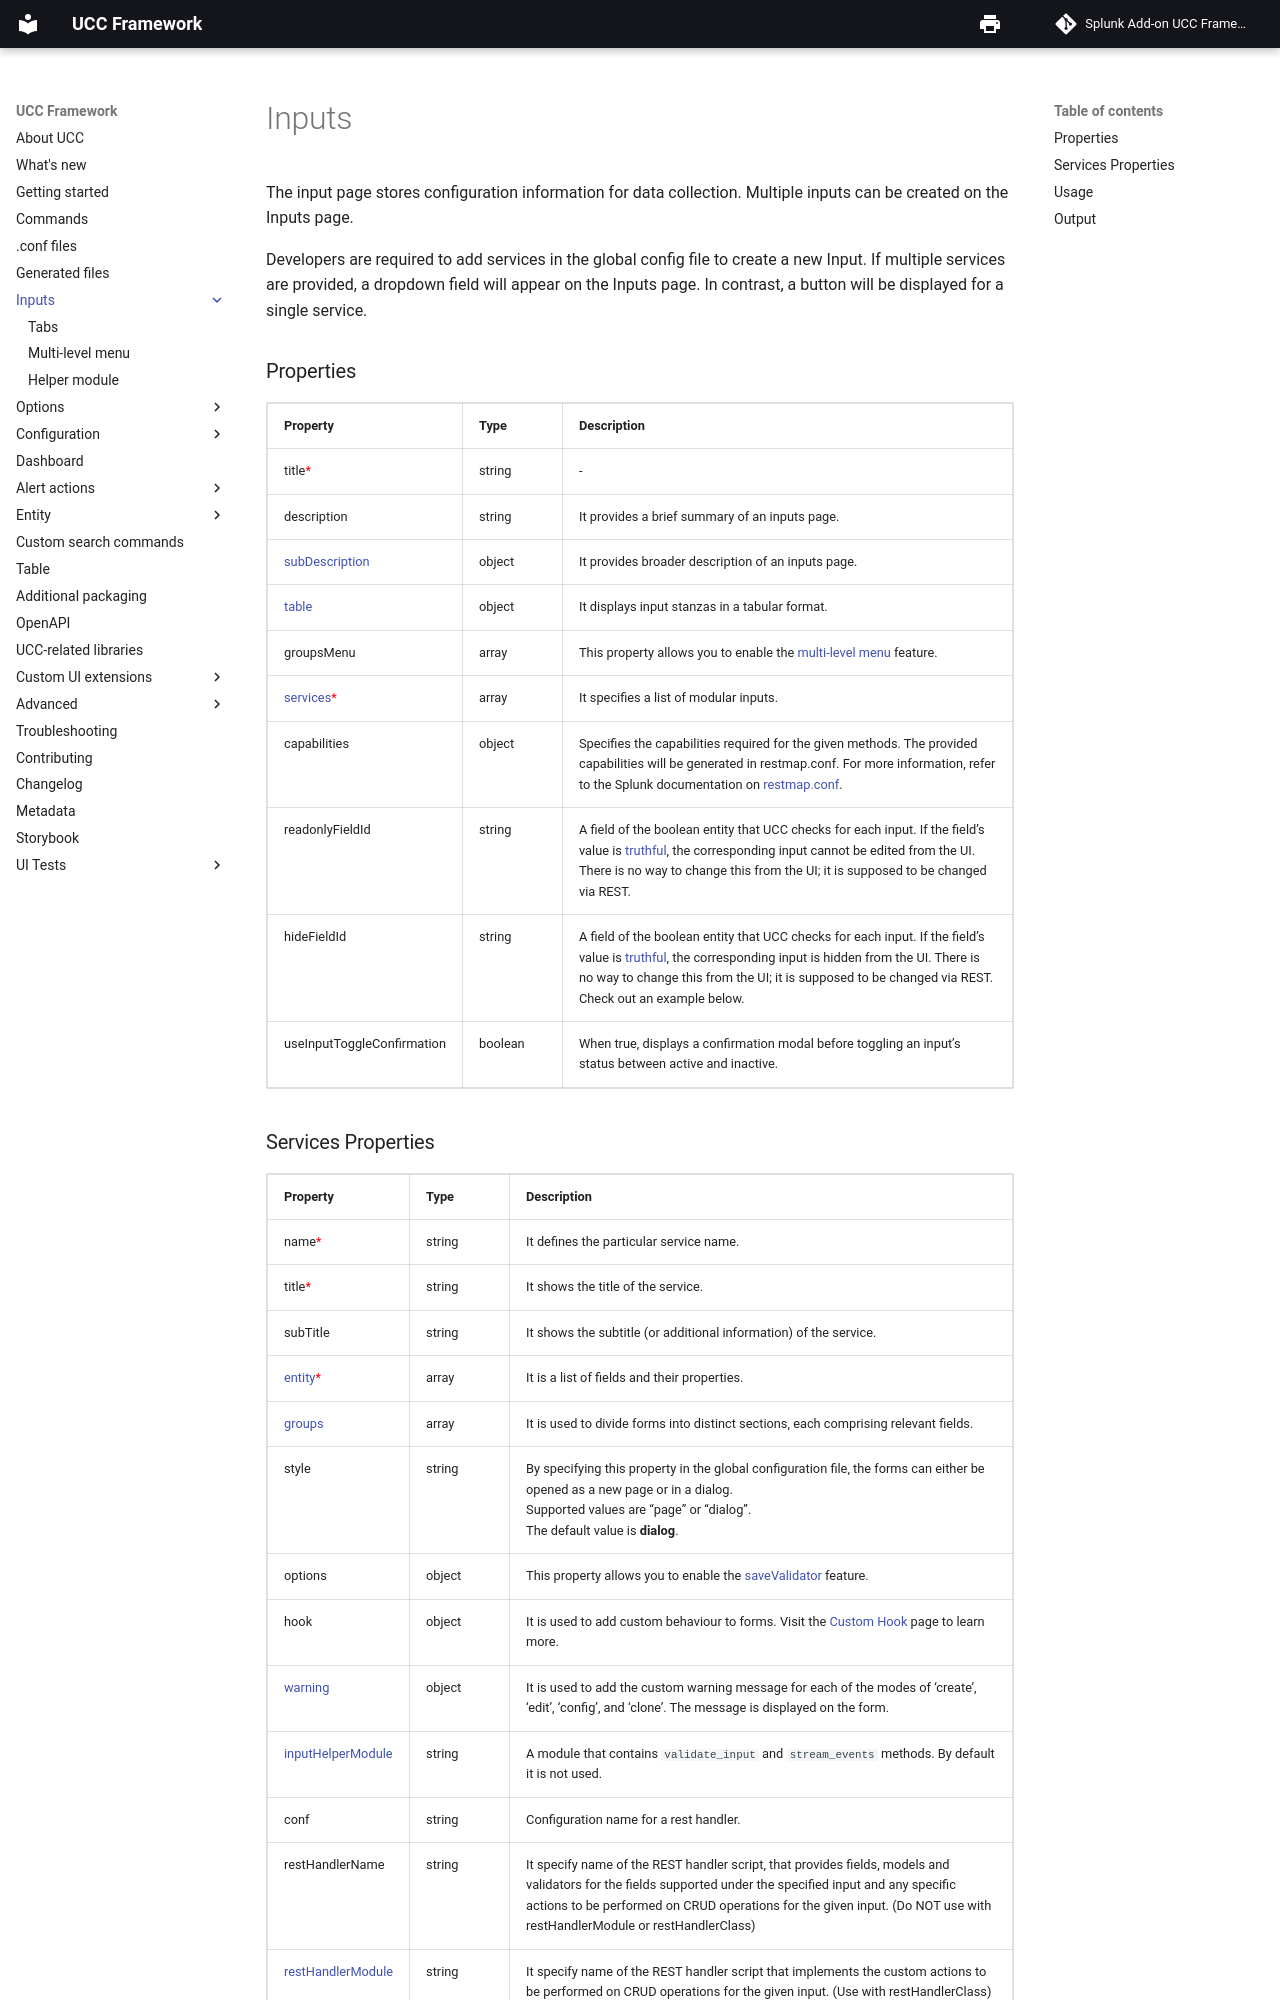

repository: splunk/addonfactory-ucc-generator · page: inputs/index.html · generator: mkdocs

---
title: Inputs
---

# Inputs

The input page stores configuration information for data collection. Multiple inputs can be created on the Inputs page.

Developers are required to add services in the global config file to create a new Input. If multiple services are
provided, a dropdown field will appear on the Inputs page. In contrast, a button will be displayed for a single service.

### Properties

| Property                                                                  | Type    | Description                                                                                                                                                                                                                                                                                                                                          |
| ------------------------------------------------------------------------- | ------- | ---------------------------------------------------------------------------------------------------------------------------------------------------------------------------------------------------------------------------------------------------------------------------------------------------------------------------------------------------- |
| title<span class="required-asterisk">\*</span>                            | string  | -                                                                                                                                                                                                                                                                                                                                                    |
| description                                                               | string  | It provides a brief summary of an inputs page.                                                                                                                                                                                                                                                                                                       |
| [subDescription](../advanced/sub_description.md)                          | object  | It provides broader description of an inputs page.                                                                                                                                                                                                                                                                                                   |
| [table](../table.md)                                                      | object  | It displays input stanzas in a tabular format.                                                                                                                                                                                                                                                                                                       |
| groupsMenu                                                                | array   | This property allows you to enable the [multi-level menu](./multilevel_menu.md) feature.                                                                                                                                                                                                                                                             |
| [services](#services-properties)<span class="required-asterisk">\*</span> | array   | It specifies a list of modular inputs.                                                                                                                                                                                                                                                                                                               |
| capabilities | object | Specifies the capabilities required for the given methods. The provided capabilities will be generated in restmap.conf. For more information, refer to the Splunk documentation on [restmap.conf](https://docs.splunk.com/Documentation/Splunk/latest/Admin/restmapconf#restmap.conf.spec).|
| readonlyFieldId                                                           | string  | A field of the boolean entity that UCC checks for each input. If the field's value is [truthful](https://docs.splunk.com/Documentation/Splunk/latest/SearchReference/ListOfDataTypes), the corresponding input cannot be edited from the UI. There is no way to change this from the UI; it is supposed to be changed via REST.                      |
| hideFieldId                                                               | string  | A field of the boolean entity that UCC checks for each input. If the field's value is [truthful](https://docs.splunk.com/Documentation/Splunk/latest/SearchReference/ListOfDataTypes), the corresponding input is hidden from the UI. There is no way to change this from the UI; it is supposed to be changed via REST. Check out an example below. |
| useInputToggleConfirmation                                                | boolean | When true, displays a confirmation modal before toggling an input's status between active and inactive.                                                                                                                                                                                                                                                                 |
